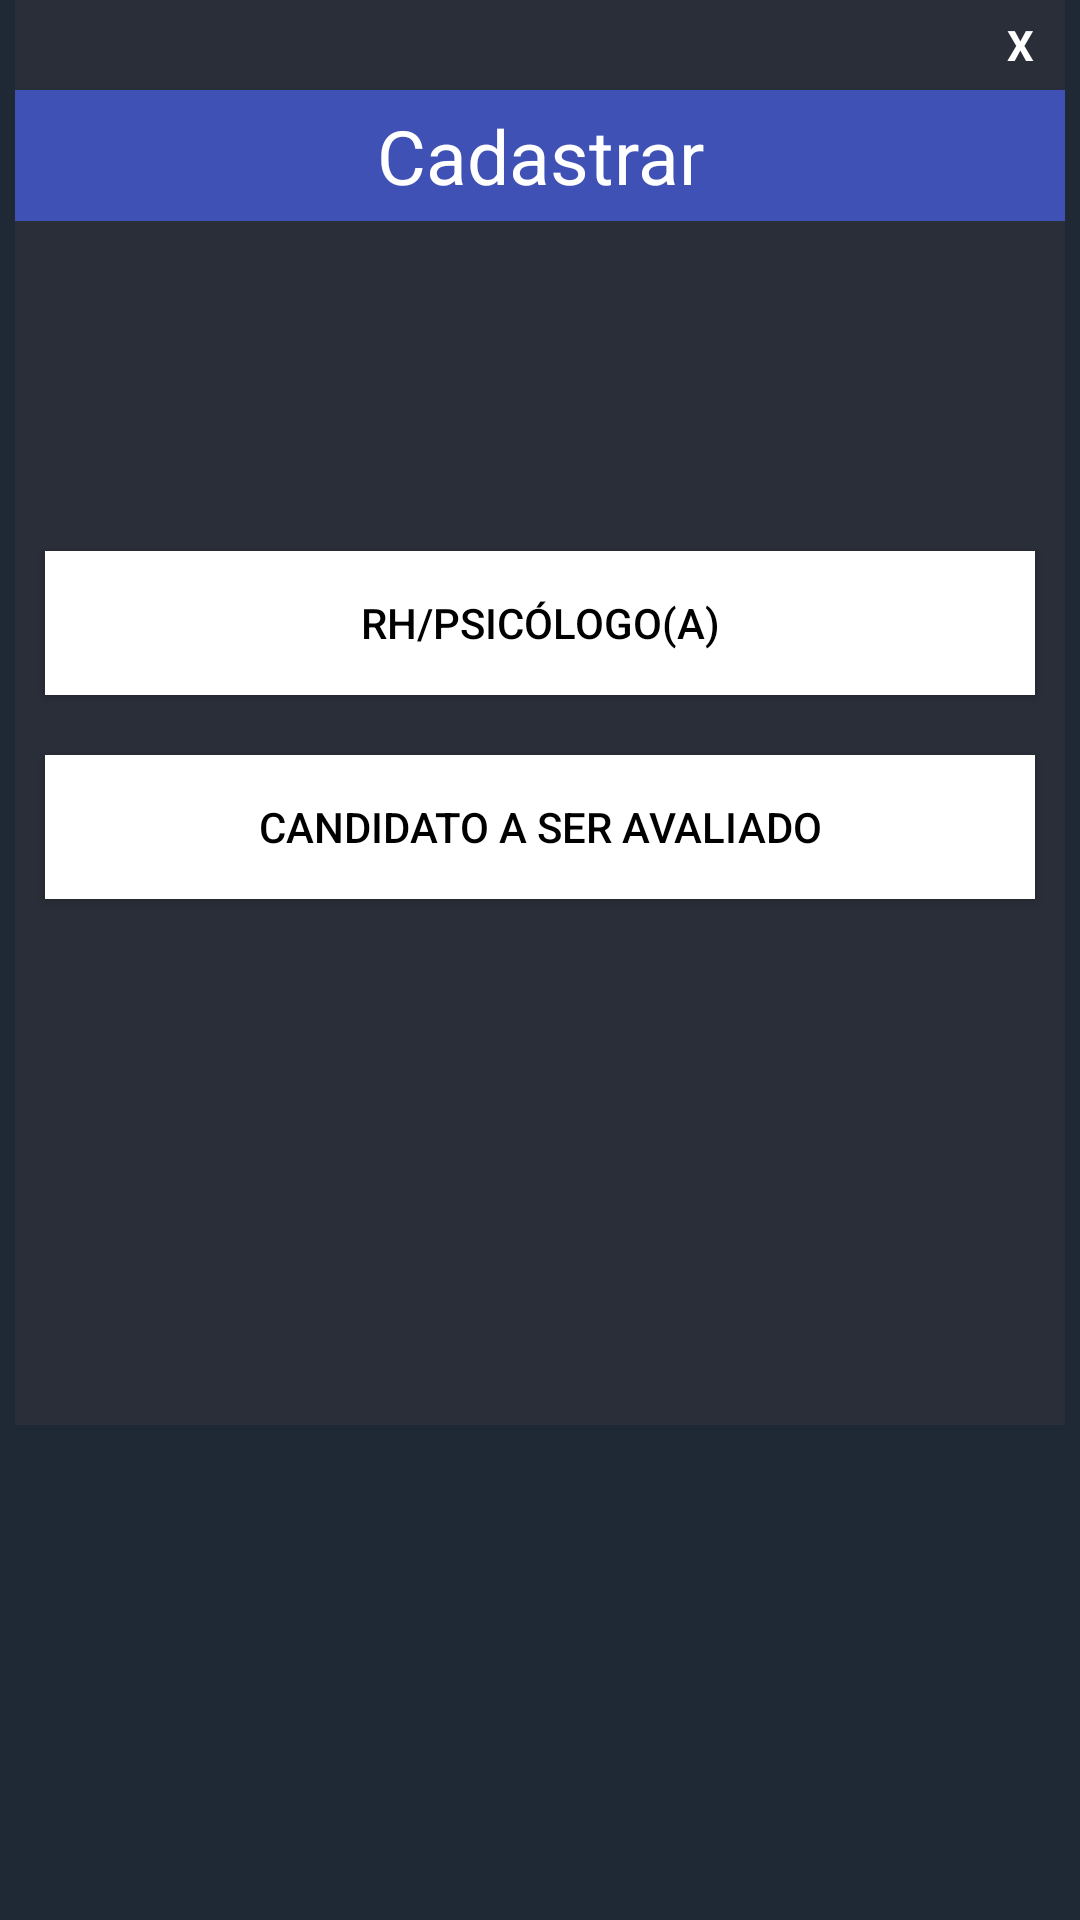

The Android layout XML behind this screen, and the referenced resources:
<!-- AndroidManifest.xml: application theme TemaSemBarra -->
<!-- res/layout/showpopup_layout.xml -->
<?xml version="1.0" encoding="utf-8"?>
<LinearLayout xmlns:android="http://schemas.android.com/apk/res/android"
    xmlns:app="http://schemas.android.com/apk/res-auto"
    xmlns:tools="http://schemas.android.com/tools"
    android:layout_width="match_parent"
    android:layout_height="match_parent"



    android:theme="@style/TemaSemBarra"
    android:orientation="vertical"
   >
    
    <LinearLayout
        android:layout_width="350dp"
        android:layout_height="475dp"
        android:orientation="vertical"
        android:background="#2A2E38"
        android:layout_gravity="center"
        >


    <TextView
        android:id="@+id/txtclose"
        android:layout_width="30dp"
        android:layout_height="30dp"
        android:textColor="#ffff"
        android:text="X"
        android:textStyle="bold"
        android:layout_gravity="end"
        android:gravity="center"
        android:background="@drawable/ic_radio_button"

        />


    <TextView
        android:layout_width="match_parent"
        android:layout_height="wrap_content"
        android:text="Cadastrar"
        android:textColor="#ffff"
        android:textSize="25dp"
        android:padding="5dp"
        android:gravity="center"
        android:background="#3F51B5"
        android:layout_marginBottom="100dp"
        />



    <Button
        android:id="@+id/btnJuridico"
        android:layout_width="match_parent"
        android:layout_height="wrap_content"
        android:layout_gravity="center_horizontal"
        android:layout_margin="10dp"

        android:background="#ffff"
        android:padding="10dp"
        android:onClick="PJuridica"
        android:text="RH/Psicólogo(a)"
        android:textAlignment="center"
        android:textColor="#000" />

    <Button
        android:id="@+id/btnFisica"
        android:layout_width="match_parent"
        android:layout_height="wrap_content"
        android:layout_gravity="center_horizontal"
        android:layout_margin="10dp"
        android:background="#ffff"
        android:padding="10dp"
        android:onClick="PFisica"
        android:text="Candidato a ser Avaliado"
        android:textAlignment="center"
        android:textColor="#000" />

    </LinearLayout>

</LinearLayout>
<!-- resources referenced by this layout -->
<resources>
  <style name="TemaSemBarra" parent="Theme.AppCompat.Light.NoActionBar">
          
          <item name="colorPrimary">@color/colorPrimary</item>
          <item name="colorPrimaryDark">@color/colorPrimaryDark</item>
          <item name="colorAccent">@color/colorAccent</item>
          <item name="android:colorBackground">@color/azul</item>
  
  
      </style>
  <color name="colorPrimary">#008577</color>
  <color name="colorPrimaryDark">#000000</color>
  <color name="colorAccent">#D81B60</color>
  <color name="azul">#FF1E2935</color>
</resources>
